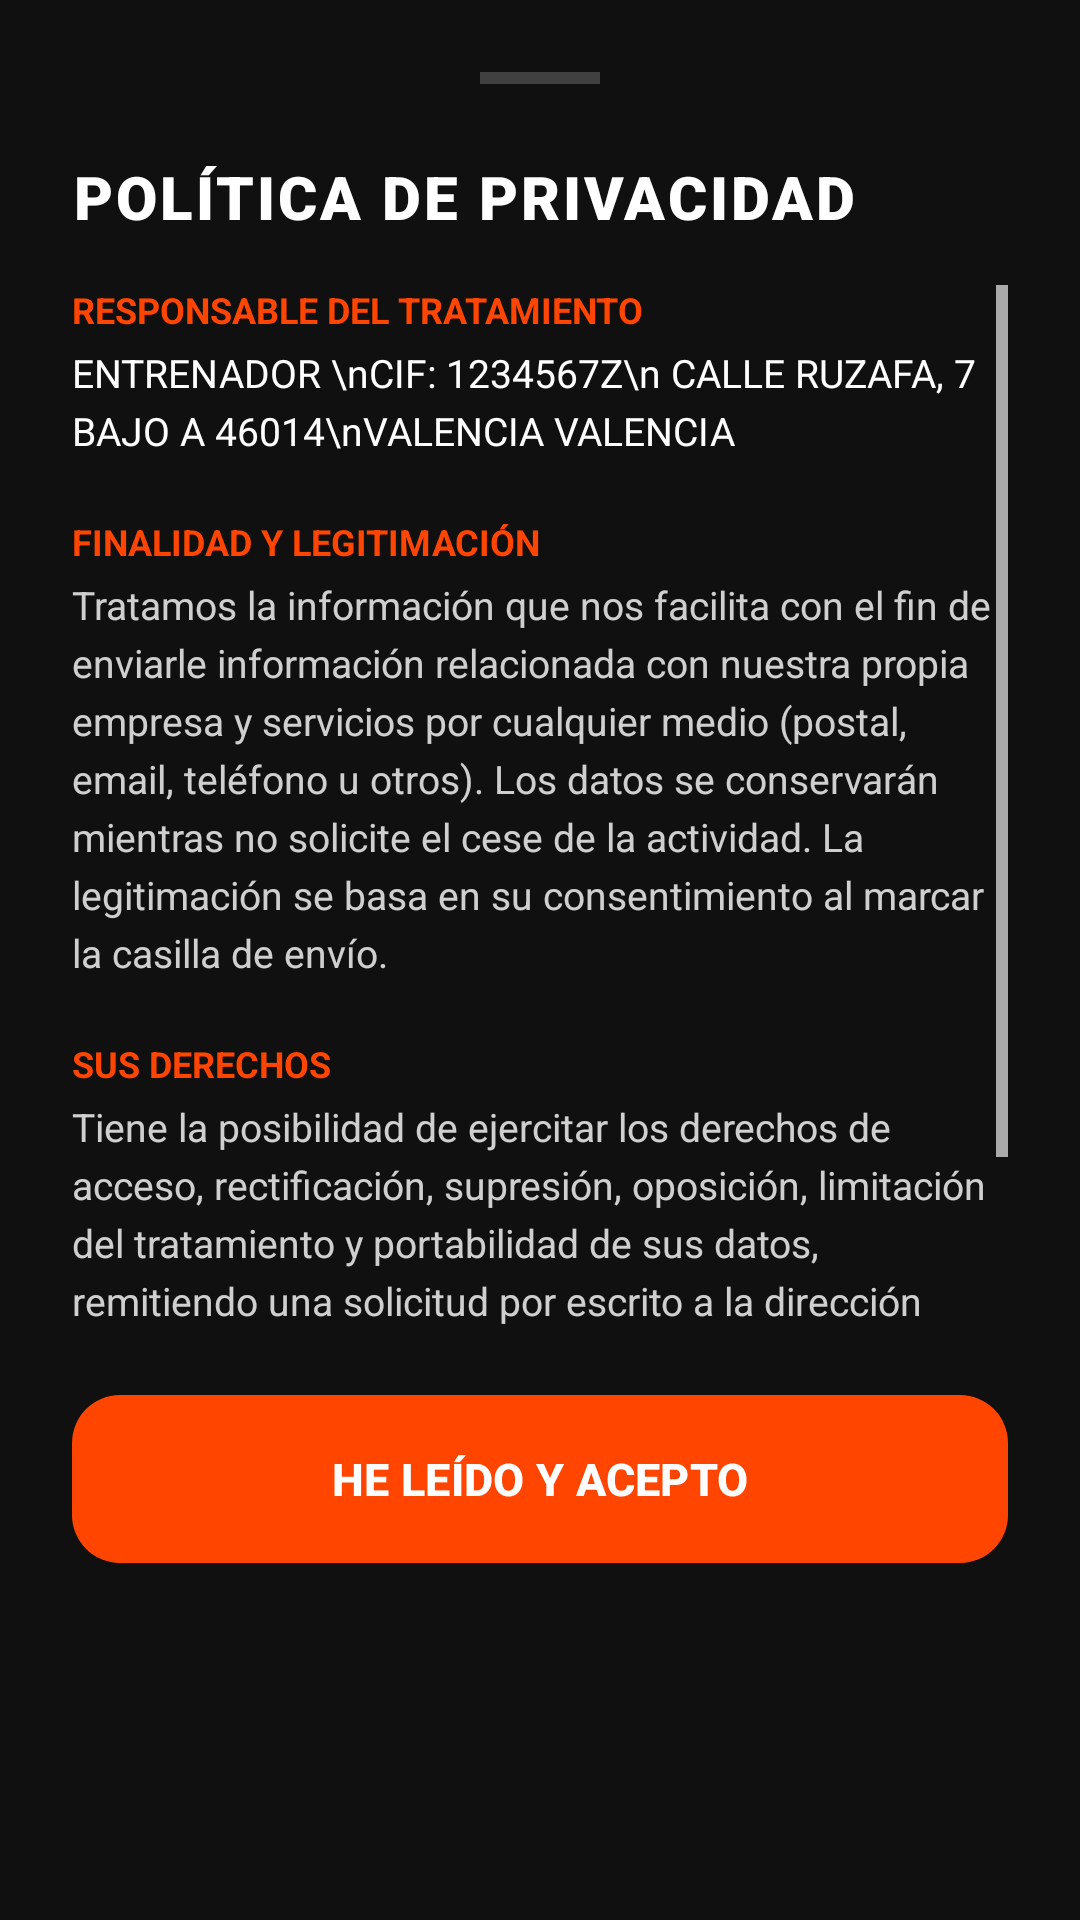

Write the Android layout XML for this screen, with the resource values it uses.
<!-- AndroidManifest.xml: application theme Theme.MyTrains -->
<!-- res/layout/layout_bottom_sheet_terms.xml -->
<?xml version="1.0" encoding="utf-8"?>
<LinearLayout xmlns:android="http://schemas.android.com/apk/res/android"
    xmlns:app="http://schemas.android.com/apk/res-auto"
    android:layout_width="match_parent"
    android:layout_height="wrap_content"
    android:background="@drawable/bg_bottom_sheet_dark"
    android:orientation="vertical"
    android:padding="24dp">

    <View
        android:layout_width="40dp"
        android:layout_height="4dp"
        android:layout_gravity="center"
        android:layout_marginBottom="24dp"
        android:background="#33FFFFFF" />

    <TextView
        android:layout_width="match_parent"
        android:layout_height="wrap_content"
        android:text="POLÍTICA DE PRIVACIDAD"
        android:textColor="#FFFFFF"
        android:textSize="20sp"
        android:fontFamily="sans-serif-black"
        android:letterSpacing="0.05" />

    <ScrollView
        android:layout_width="match_parent"
        android:layout_height="350dp"
        android:layout_marginTop="16dp"
        android:fadeScrollbars="false"
        android:scrollbarThumbVertical="@android:color/darker_gray">

        <LinearLayout
            android:layout_width="match_parent"
            android:layout_height="wrap_content"
            android:orientation="vertical">

            <TextView
                android:layout_width="match_parent"
                android:layout_height="wrap_content"
                android:text="RESPONSABLE DEL TRATAMIENTO"
                android:textColor="#FF4500"
                android:textSize="12sp"
                android:textStyle="bold"
                android:layout_marginBottom="4dp"/>

            <TextView
                android:layout_width="match_parent"
                android:layout_height="wrap_content"
            android:text="ENTRENADOR \nCIF: 1234567Z\n CALLE RUZAFA, 7 BAJO A 46014\nVALENCIA VALENCIA"
                android:textColor="#FFFFFF"
                android:textSize="13sp"
                android:lineSpacingExtra="4dp"
                android:layout_marginBottom="20dp"/>

            <TextView
                android:layout_width="match_parent"
                android:layout_height="wrap_content"
                android:text="FINALIDAD Y LEGITIMACIÓN"
                android:textColor="#FF4500"
                android:textSize="12sp"
                android:textStyle="bold"
                android:layout_marginBottom="4dp"/>

            <TextView
                android:layout_width="match_parent"
                android:layout_height="wrap_content"
                android:text="Tratamos la información que nos facilita con el fin de enviarle información relacionada con nuestra propia empresa y servicios por cualquier medio (postal, email, teléfono u otros). Los datos se conservarán mientras no solicite el cese de la actividad. La legitimación se basa en su consentimiento al marcar la casilla de envío."
                android:textColor="#CCFFFFFF"
                android:textSize="13sp"
                android:lineSpacingExtra="4dp"
                android:layout_marginBottom="20dp"/>

            <TextView
                android:layout_width="match_parent"
                android:layout_height="wrap_content"
                android:text="SUS DERECHOS"
                android:textColor="#FF4500"
                android:textSize="12sp"
                android:textStyle="bold"
                android:layout_marginBottom="4dp"/>

            <TextView
                android:layout_width="match_parent"
                android:layout_height="wrap_content"
                android:text="Tiene la posibilidad de ejercitar los derechos de acceso, rectificación, supresión, oposición, limitación del tratamiento y portabilidad de sus datos, remitiendo una solicitud por escrito a la dirección anteriormente indicada o vía email a gains.project.info@gmail.com, acompañando un documento para su identificación."
                android:textColor="#CCFFFFFF"
                android:textSize="13sp"
                android:lineSpacingExtra="4dp"
                android:layout_marginBottom="16dp"/>

        </LinearLayout>
    </ScrollView>

    <com.google.android.material.button.MaterialButton
        android:id="@+id/btnCloseTerms"
        android:layout_width="match_parent"
        android:layout_height="64dp"
        android:layout_marginTop="16dp"
        android:text="HE LEÍDO Y ACEPTO"
        android:textColor="#FFFFFF"
        android:textStyle="bold"
        android:textSize="15sp"
        app:backgroundTint="#FF4500"
        app:cornerRadius="16dp" />

</LinearLayout>
<!-- resources referenced by this layout -->
<resources>
  <style name="Theme.MyTrains" parent="Base.Theme.MyTrains" />
  <style name="Base.Theme.MyTrains" parent="Theme.Material3.DayNight.NoActionBar">
          <item name="colorPrimary">@color/gains_accent_orange</item>
          <item name="colorOnPrimary">@color/white</item>
  
          <item name="android:windowBackground">@color/gains_bg_deep</item>
          <item name="colorSurface">@color/gains_card_surface</item>
          <item name="colorSurfaceVariant">@color/gains_item_surface</item>
  
          <item name="colorOnSurface">@color/gains_text_primary</item>
          <item name="colorOnSurfaceVariant">@color/gains_text_secondary</item>
          <item name="colorOutline">@color/gains_text_tertiary</item>
  
          <item name="colorSecondary">@color/gains_accent_orange</item>
          <item name="colorOnSecondary">@color/black</item>
  
          <item name="android:statusBarColor">@color/black</item>
          <item name="android:windowLightStatusBar">false</item>
  
          <item name="android:navigationBarColor">@color/gains_bg_deep</item>
      </style>
  <color name="gains_accent_orange">#FF6D00</color>
  <color name="white">#FFFFFFFF</color>
  <color name="gains_bg_deep">#101010</color>
  <color name="gains_card_surface">#1F1F1F</color>
  <color name="gains_item_surface">#2A2A2A</color>
  <color name="gains_text_primary">#FFFFFF</color>
  <color name="gains_text_secondary">#B3FFFFFF</color>
  <color name="gains_text_tertiary">#80FFFFFF</color>
  <color name="black">#FF000000</color>
</resources>
